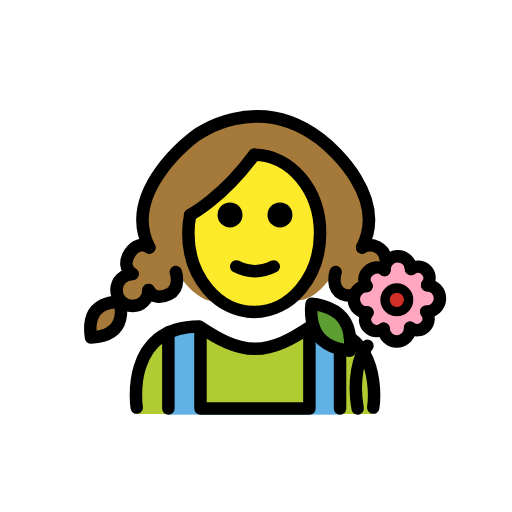
t = 0.00 s
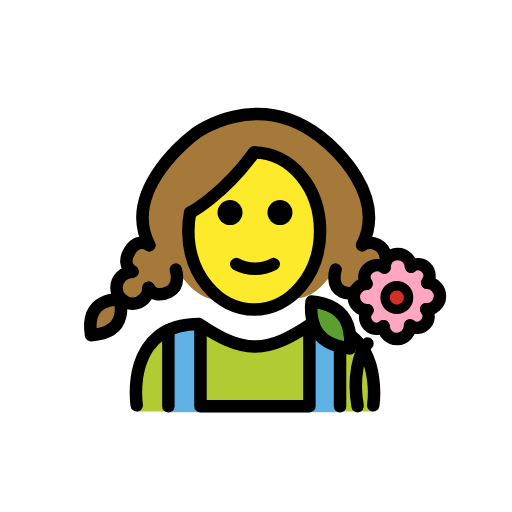
t = 0.48 s
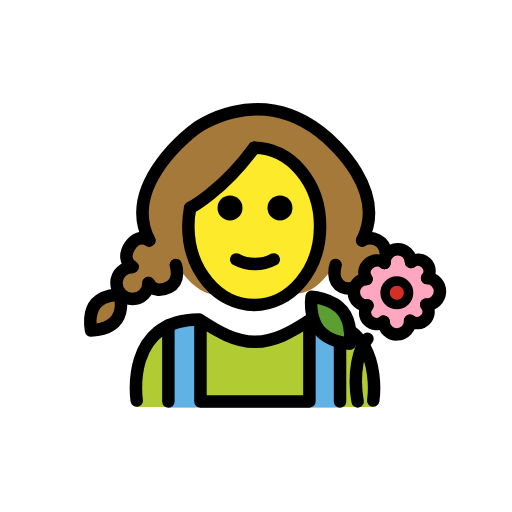
t = 1.43 s
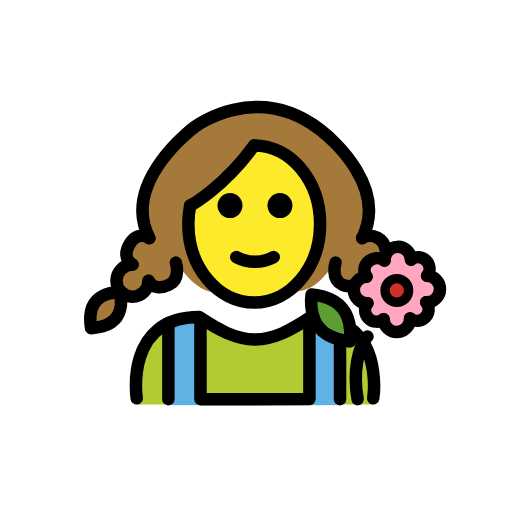
t = 1.90 s
t = 2.38 s: frame unchanged from t = 1.43 s, image omitted
t = 3.33 s: frame unchanged from t = 0.48 s, image omitted

The animated SVG that drew these frames (rendered in a browser with its animation timeline set to each time). Animation: 1 SMIL element (animateTransform=1); one cycle of 3.80 s, repeats indefinitely.

<?xml version='1.0' encoding='utf-8'?>
<svg xmlns="http://www.w3.org/2000/svg" id="emoji" viewBox="-5 -5 82 82" width="200" height="200" role="img">
  <title>OpenMoji: gardener woman</title><g><g id="color">
    <path fill="#b1cc33" d="M54.7746,61.2985s2-14.02-10-14.02c-3.1918,2.1279-5.9264,3.5984-9,3.5921H35.9c-3.0736.0063-5.8081-1.4642-9-3.5921-12,0-10,14.02-10,14.02" />
    <rect x="21.9667" y="47.3183" width="4.2883" height="14.0273" fill="#61b2e4" />
    <rect x="44.4358" y="47.3183" width="4.2883" height="14.0273" fill="#61b2e4" />
    <rect x="21.9667" y="59.6595" width="27.4908" height="1.7337" fill="#61b2e4" />
    <path fill="#ffa7c0" stroke="#ffa7c0" stroke-miterlimit="10" d="M54.185,42.561l.1035,2.882a1.6813,1.6813,0,0,0,2.3552,2.36l.0007.0007A1.9414,1.9414,0,0,0,60.525,47.67h.0013a1.6815,1.6815,0,0,0,2.3587-2.3577h0a1.9415,1.9415,0,1,0,.1347-3.8807,1.6812,1.6812,0,0,0-2.354-2.3607h-.0046a1.94,1.94,0,0,0-3.8789.1154l-.0148.0134c-1.511-1.1178-3.772.6527-2.6183,2.3646v.0014a1.9414,1.9414,0,0,0,.1358,3.88" />
    <path fill="#5c9e31" d="M49.8491,45.8871c1.6957,2.0754,1.1915,5.2935,1.1915,5.2935s-3.2538-.1474-4.95-2.2229-1.1915-5.2935-1.1915-5.2935S48.1534,43.8133,49.8491,45.8871Z" />
    <circle cx="58.5553" cy="43.0237" r="1.8896" fill="#d22f27" />
    <circle cx="58.5553" cy="43.0237" r="1.8896" fill="#d22f27" />
    <path fill="#a57939" d="M9.579,48.7255c6.3524-.3944,4.5577-5.6759,4.5577-5.6759S8.5922,42.4378,9.579,48.7255Z" />
  </g>
  <g id="skin">
    <path fill="#fcea2b" d="M42.0349,22.0135c1.45,2.3813,4.545,5.5666,4.545,8.7906,0,7.8276-4.4182,14.1536-10.68,14.1536s-10.6748-6.146-10.6748-13.9736c0-1.44,3.5609-2.51,6.252-4.9358C34.5461,23.2816,34.7559,17.153,42.0349,22.0135Z" />
  </g>
  <g id="hair">
    <path fill="#a57939" d="M53.1249,41.1113c-.69,1.28-1.99,1.3-3.29.66-1.95-.96-1.08-3.55-1.08-3.55-3.6,6.11-7.12,4.82-7.15,4.81,4.58-1.82,4.6591-7.9649,4.6591-14.295,0-2.94-1.8407-4.0935-3.0707-6.3534l-1.5784-1.3716-1.28-.5-.79.16-.67-.42-1.73-.15-.78-.02-1.76.23-.663,2.7595-4.6087,4.2535s-3.5308,1.038-3.7247,1.412c-2.9126,5.62.4364,12.805,5.0064,14.635-.03.01-3.86.96-7.46-5.15,0,0,.88,2.59-1.08,3.55-1.3.64-2.6.62-3.28-.66a2.57,2.57,0,1,1-2.57-2.57c-1.23-.77-1.22-2.11-.45-3.33.78-1.22,1.91-1.69,3.14-.91-4.67-9.1,7.33-17.85,7.33-17.85l7.79-2.66,2.15.16,1.29.24h1.33l6.86,2.26h.39l-.07.24c1.87,1.48,11.22,9.4,7.02,17.61,1.22-.78,2.35-.31,3.13.91.77,1.22.2928,2.0685-.9372,2.8385" />
  </g>
  <g id="line">
    <path d="M41.8372,29.4237a2,2,0,1,1-2-2,2.0007,2.0007,0,0,1,2,2" />
    <path d="M33.8372,29.4237a2,2,0,1,1-2-2,2.0007,2.0007,0,0,1,2,2" />
    <path d="M35.8371,39.4261a7.6531,7.6531,0,0,1-3.4473-.8579,1,1,0,1,1,.8946-1.789,5.3777,5.3777,0,0,0,5.1054,0,1,1,0,0,1,.8946,1.789A7.6528,7.6528,0,0,1,35.8371,39.4261Z" />
    <path fill="none" stroke="#000" stroke-linecap="round" stroke-linejoin="round" stroke-width="2" d="M16.8949,60.2813s-2-13,10-13c3.16,2.09,5.86,3.56,8.88,3.59h.12c3.02-.03,5.73-1.5,8.88-3.59.15,0,.29,0,.43.01" />
    <path fill="none" stroke="#000" stroke-linecap="round" stroke-linejoin="round" stroke-width="2" d="M51.0549,49.0513c4.9,3.55,3.72,11.23,3.72,11.23" />
    <line x1="21.9667" x2="21.9667" y1="48.2299" y2="60.4339" fill="none" stroke="#000" stroke-linecap="round" stroke-linejoin="round" stroke-width="2" />
    <line x1="49.4575" x2="49.4575" y1="50.9156" y2="60.4339" fill="none" stroke="#000" stroke-linecap="round" stroke-linejoin="round" stroke-width="2" />
    <polyline fill="none" stroke="#000" stroke-linecap="round" stroke-linejoin="round" stroke-width="2" points="27.105 47.533 27.105 60.434 44.554 60.42 44.554 47.513" />
    <path fill="none" stroke="#000" stroke-linecap="round" stroke-linejoin="round" stroke-width="2" d="M16.2232,38.8794C15,38.1046,15.0052,36.77,15.78,35.5468s1.908-1.6877,3.1313-.9129" />
    <path fill="none" stroke="#000" stroke-linecap="round" stroke-linejoin="round" stroke-width="2" d="M18.7912,41.4474a2.5681,2.5681,0,1,1-2.568-2.568" />
    <path fill="none" stroke="#000" stroke-linecap="round" stroke-linejoin="round" stroke-width="2" d="M9.579,49.06c6.3524-.3944,4.5577-5.6759,4.5577-5.6759S8.5922,42.7724,9.579,49.06Z" />
    <path fill="none" stroke="#000" stroke-linecap="round" stroke-linejoin="round" stroke-width="2" d="M23.1575,38.5582s.8726,2.5851-1.0791,3.5473c-1.2988.64-2.6056.62-3.2872-.6581" />
    <path fill="none" stroke="#000" stroke-linecap="round" stroke-linejoin="round" stroke-width="2" d="M18.9112,34.6339c-4.662-9.0993,7.3379-17.851,7.3379-17.851s9.7081-7.3365,19.9831.446C48.6236,19.04,57.0417,26.7458,53,34.6339" />
    <path fill="none" stroke="#000" stroke-linecap="round" stroke-linejoin="round" stroke-width="2" d="M53,34.6339A2.498,2.498,0,0,1,56.7649,36.57" />
    <path fill="none" stroke="#000" stroke-linecap="round" stroke-linejoin="round" stroke-width="2" d="M51.6536,42.1681a2.3306,2.3306,0,0,1-1.82-.0626c-1.9517-.9622-1.0791-3.5473-1.0791-3.5473" />
    <path fill="none" stroke="#000" stroke-linecap="round" stroke-linejoin="round" stroke-width="2" d="M35.7149,19.7913c5.82,0,10.55,5.63,10.55,12.58s-4.73,12.59-10.55,12.59c-5.83,0-10.55-5.64-10.55-12.59a14.9823,14.9823,0,0,1,.29-2.95" />
    <path fill="none" stroke="#000" stroke-linecap="round" stroke-linejoin="round" stroke-width="2" d="M49.8491,45.8871c1.6957,2.0754,1.1915,5.2935,1.1915,5.2935s-3.2538-.1474-4.95-2.2229-1.1915-5.2935-1.1915-5.2935S48.1534,43.8133,49.8491,45.8871Z" />
    <path fill="none" stroke="#000" stroke-linecap="round" stroke-linejoin="round" stroke-width="2" d="M53.8511,50.3887c-1.46,1.507-2.3594,5.5789-1.5748,10.0344" />
    <path fill="none" stroke="#000" stroke-linecap="round" stroke-linejoin="round" stroke-width="2" d="M56.5813,38.2343a2.1238,2.1238,0,1,1,4.2451-.1473" />
    <path fill="none" stroke="#000" stroke-linecap="round" stroke-linejoin="round" stroke-width="2" d="M63.2589,44.912a2.1239,2.1239,0,1,0,.1473-4.2452" />
    <path fill="none" stroke="#000" stroke-linecap="round" stroke-linejoin="round" stroke-width="2" d="M63.4063,40.6668a1.84,1.84,0,0,0-2.58-2.58" />
    <path fill="none" stroke="#000" stroke-linecap="round" stroke-linejoin="round" stroke-width="2" d="M60.6785,47.4913a1.84,1.84,0,0,0,2.58-2.58" />
    <path fill="none" stroke="#000" stroke-linecap="round" stroke-linejoin="round" stroke-width="2" d="M60.6772,47.49a2.1239,2.1239,0,0,1-4.2452.1474" />
    <path fill="none" stroke="#000" stroke-linecap="round" stroke-linejoin="round" stroke-width="2" d="M53.8548,45.0548a1.84,1.84,0,0,0,2.58,2.58" />
    <path fill="none" stroke="#000" stroke-linecap="round" stroke-linejoin="round" stroke-width="2" d="M56.5813,38.2343c-1.6529-1.2446-4.1446.7-2.8789,2.5776" />
    <path fill="none" stroke="#000" stroke-linecap="round" stroke-linejoin="round" stroke-width="2" d="M53.8511,45.0585a2.1239,2.1239,0,0,1-.1473-4.2452" />
    <circle cx="58.5553" cy="43.0237" r="1.8896" fill="none" stroke="#000" stroke-miterlimit="10" stroke-width="1.5" />
    <path fill="none" stroke="#000" stroke-linecap="round" stroke-linejoin="round" stroke-width="2" d="M25.4519,29.4237s5.13-2.6373,10.26-9.6355h0" />
  </g>
<animateTransform attributeName="transform" type="translate" values="0 0;0 -1.5;0 0" dur="3.8s" repeatCount="indefinite" /></g></svg>
